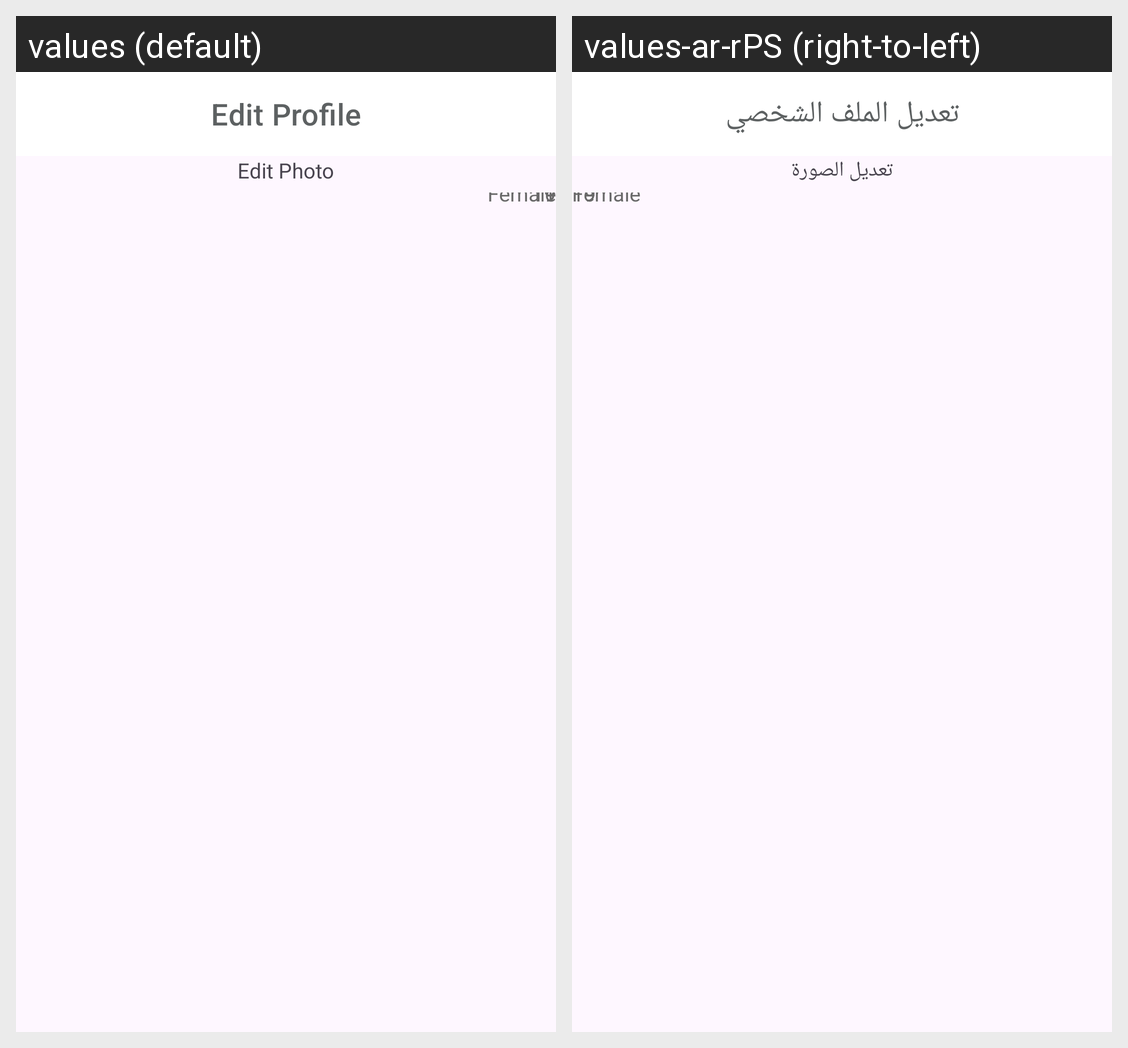

For this localized Android screen grid, give each drawn string resource with its value in every locale shown.
Android screen res/layout/activity_edit_profile.xml rendered under 2 locales, left to right: values (default), values-ar-rPS (right-to-left). Device: Nexus 5 (rendered at 1080×1920; each locale shown at half size, 540×960, under a caption strip naming it); theme Theme.Client.
Strings drawn on this screen, with the default value and each locale's value (text and hints the layout hard-codes, and strings that could not be matched under every locale, appear in the picture but are not listed):

appbar_title_edit_profile
  values: Edit Profile
  values-ar-rPS: تعديل الملف الشخصي

edit_photo
  values: Edit Photo
  values-ar-rPS: تعديل الصورة
